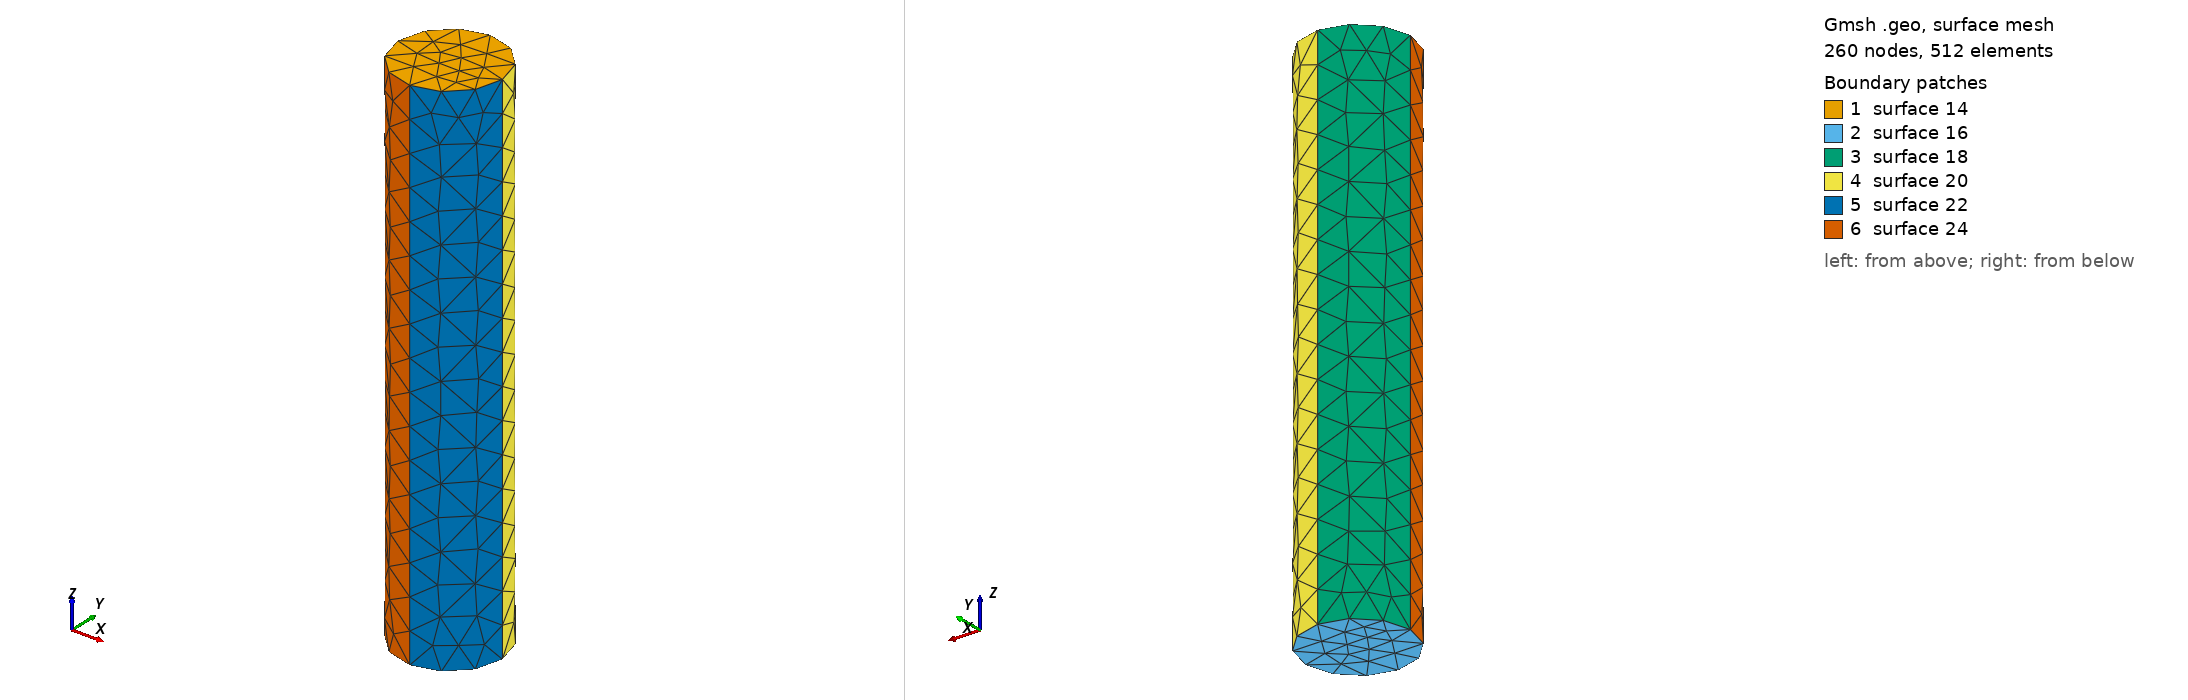

Gmsh geometry script, surface-meshed: 260 nodes, 512 surface elements. Boundary patches (legend numbers): 1 surface 14, 2 surface 16, 3 surface 18, 4 surface 20, 5 surface 22, 6 surface 24. Left view from above one corner, right view from below the opposite corner. The script declares no physical surfaces, so the legend lists its geometric surfaces. The drawing asked Gmsh for element sizes between 1% and 20% of the model's largest extent; the script's own settings can give other sizes.

=== cylpipe.geo (drawn) ===
// Gmsh project created on Thu Apr  7 13:33:02 2016
center = 0.6;
sides = 0.6;
h = 10;
Point(1) = {0, 0, 0, center};
Point(2) = {1, 0, 0, sides};
Point(3) = {-1, 0, 0, sides};
Point(4) = {0, 1, 0, sides};
Point(5) = {0, -1, 0, sides};
Point(6) = {1, 0, h, sides};
Point(7) = {-1, 0, h, sides};
Point(8) = {0, 1, h, sides};
Point(9) = {0, -1, h, sides};
Circle(1) = {5, 1, 3};
Circle(2) = {3, 1, 4};
Circle(3) = {4, 1, 2};
Circle(4) = {2, 1, 5};
Point(10) = {0, 0, h, center};
Circle(5) = {9, 10, 7};
Circle(6) = {7, 10, 8};
Circle(7) = {8, 10, 6};
Circle(8) = {6, 10, 9};
Line(9) = {9, 5};
Line(10) = {6, 2};
Line(11) = {8, 4};
Line(12) = {7, 3};
Line Loop(13) = {5, 6, 7, 8};
Plane Surface(14) = {13};
Line Loop(15) = {1, 2, 3, 4};
Plane Surface(16) = {15};
Line Loop(17) = {12, 2, -11, -6};
Plane Surface(18) = {17};
Delete {
  Surface{18};
}
Ruled Surface(18) = {17};
Line Loop(19) = {3, -10, -7, 11};
Ruled Surface(20) = {19};
Line Loop(21) = {10, 4, -9, -8};
Ruled Surface(22) = {21};
Line Loop(23) = {9, 1, -12, -5};
Ruled Surface(24) = {23};
Surface Loop(25) = {16, 24, 22, 20, 14, 18};
Volume(26) = {25};
